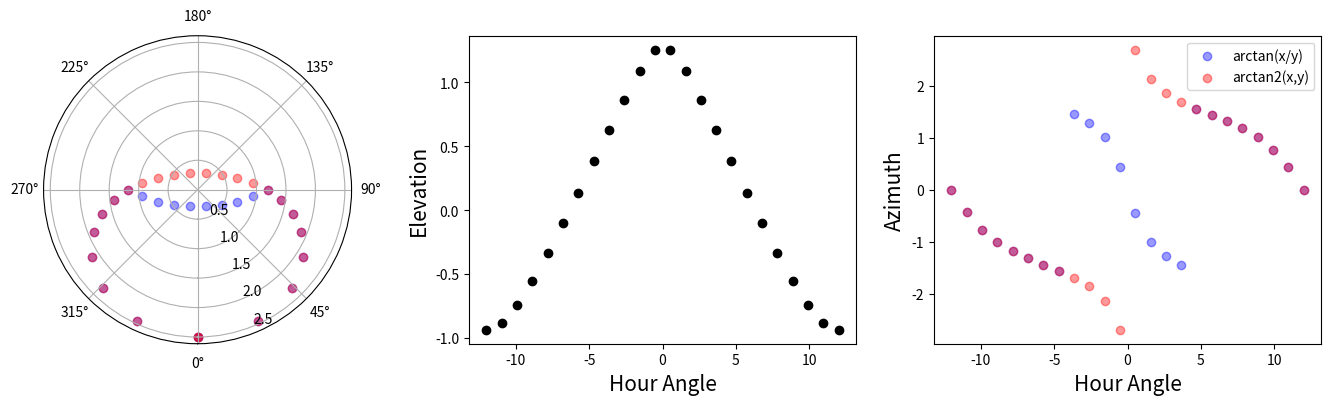

Write the Python code that produced this figure.
import numpy
from matplotlib import pyplot

def from_celestial_to_horizontal(HA, dec, L):
    #Derive equations by writing down the sides of a triangle on a sphere, and the angles.
    #Use the cosine rule to relate Elevation/Altitude to the sides
    #Then use the cosine rule to relate Azimuthal angle to the sides
    #Then use the sine rule to relate Azimuthal angle to the sides
    #Divide second and third to get the tangent, i.e. to make Azimuth independent of Elevation.
    #Now you have to solve the issue with the domain of the arctangent(Azimuth)
    #Use the 2 argument tanget: https://en.wikipedia.org/wiki/Atan2


    E = numpy.arcsin(numpy.sin(dec)*numpy.sin(L) + numpy.cos(dec)*numpy.cos(HA)*numpy.cos(L))
    #Use standard arctangent
    A1 = numpy.arctan(numpy.sin(HA)/(numpy.cos(HA)*numpy.sin(L) - numpy.tan(dec)*numpy.cos(L)))
    #use 2 argumented arctangent to account for the quadrants
    A2 = numpy.arctan2(numpy.sin(HA), numpy.cos(HA)*numpy.sin(L) - numpy.tan(dec)*numpy.cos(L))

    return E, A1, A2

latitude = numpy.deg2rad(-26.5)
source_dec = numpy.deg2rad(-10)
hour_angles = numpy.linspace(-12, 12, 24)

elevation, azimuth, azimuth2 = from_celestial_to_horizontal(hour_angles/24*2*numpy.pi, source_dec, latitude)

print(elevation)
print(numpy.deg2rad(azimuth))

fig = pyplot.figure(figsize=(17,4))
axes1= fig.add_subplot(131, polar = True)
axes2= fig.add_subplot(132)
axes3= fig.add_subplot(133)

axes1.scatter(azimuth, numpy.pi/2 - elevation, c='b', label = "arctan(x/y)", alpha = 0.4)
axes1.scatter(azimuth2, numpy.pi/2 - elevation, c= 'r', label = "arctan2(x,y)",  alpha = 0.4)
axes1.set_theta_zero_location('S')

axes2.scatter(hour_angles, elevation, c='k')
axes3.scatter(hour_angles, azimuth, c='b', label = "arctan(x/y)",  alpha = 0.4)
axes3.scatter(hour_angles, azimuth2, c='r', label = "arctan2(x,y)",  alpha = 0.4)

axes2.set_xlabel("Hour Angle", fontsize = 15)
axes3.set_xlabel("Hour Angle", fontsize = 15)

axes2.set_ylabel("Elevation", fontsize = 15)
axes3.set_ylabel("Azimuth", fontsize = 15)


pyplot.legend()
pyplot.savefig("comparing_arctan_arctan2.png")

pyplot.show()